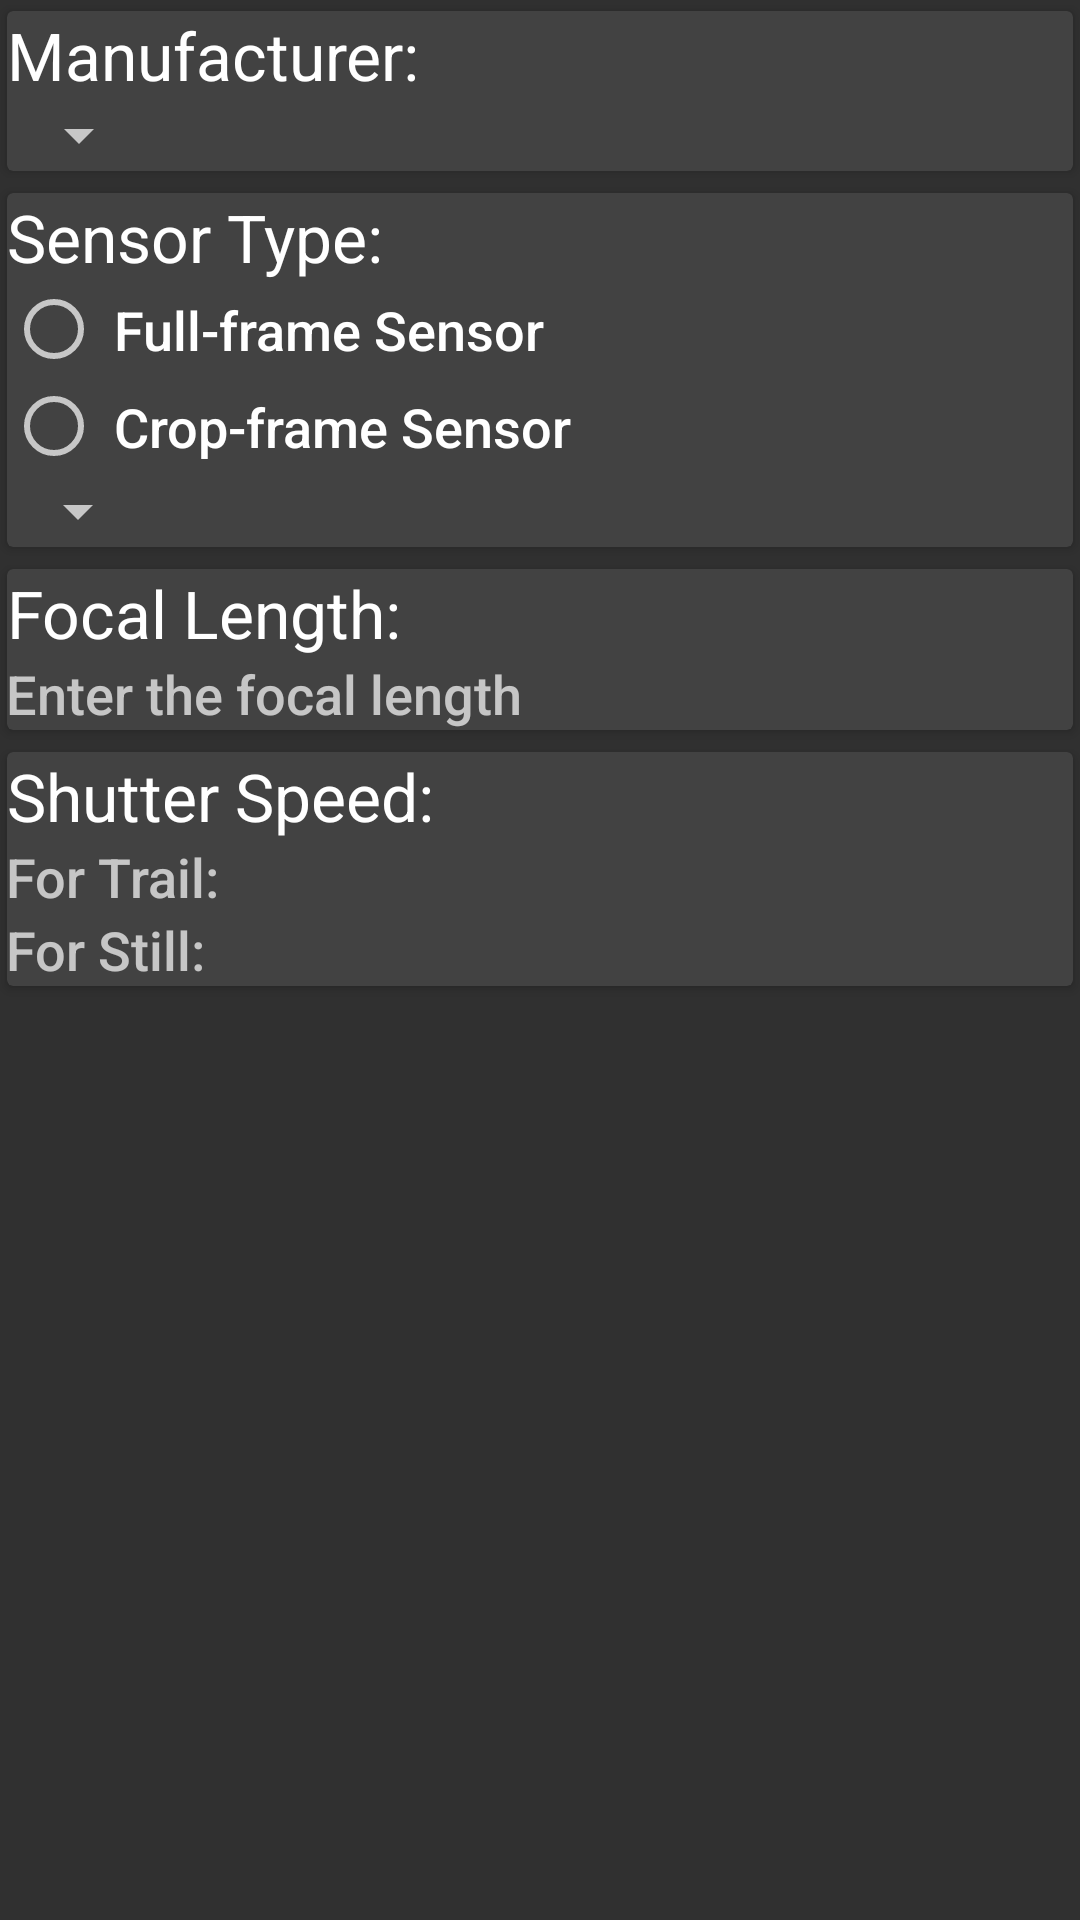

Reconstruct the res/layout file that produces this screen, plus the resources it refers to.
<!-- AndroidManifest.xml: application theme AppTheme -->
<!-- res/layout/content_main.xml -->
<?xml version="1.0" encoding="utf-8"?>
<ScrollView xmlns:android="http://schemas.android.com/apk/res/android"
            android:layout_width="match_parent"
            android:layout_height="match_parent"
            android:isScrollContainer="true">

    <LinearLayout
        android:id="@+id/linearLayout"
        xmlns:android="http://schemas.android.com/apk/res/android"
        xmlns:card_view="http://schemas.android.com/apk/res-auto"
        xmlns:tools="http://schemas.android.com/tools"
        android:layout_width="match_parent"
        android:layout_height="wrap_content"
        android:orientation="vertical"
        android:padding="@dimen/activity_horizontal_margin"
        tools:context="biryanistudio.nitefotografr.MainActivity">

        <android.support.v7.widget.CardView
            android:id="@+id/cardManufacturer"
            android:layout_width="match_parent"
            android:layout_height="wrap_content"
            card_view:cardBackgroundColor="@color/cardview_dark_background"
            card_view:cardUseCompatPadding="true">

            <LinearLayout
                android:layout_width="match_parent"
                android:layout_height="wrap_content"
                android:layout_margin="@dimen/activity_vertical_margin"
                android:orientation="vertical">

                <TextView
                    android:layout_width="wrap_content"
                    android:layout_height="wrap_content"
                    android:text="@string/manufacturer"
                    android:textAppearance="@android:style/TextAppearance.DeviceDefault.Large"/>

                <Spinner
                    android:id="@+id/spinnerManufacturer"
                    android:layout_width="wrap_content"
                    android:layout_height="wrap_content"
                    android:padding="@dimen/activity_vertical_margin"/>

            </LinearLayout>
        </android.support.v7.widget.CardView>

        <android.support.v7.widget.CardView
            android:id="@+id/cardSensorType"
            android:layout_width="match_parent"
            android:layout_height="wrap_content"
            card_view:cardBackgroundColor="@color/cardview_dark_background"
            card_view:cardUseCompatPadding="true">

            <LinearLayout
                android:layout_width="match_parent"
                android:layout_height="wrap_content"
                android:layout_margin="@dimen/activity_vertical_margin"
                android:orientation="vertical">

                <TextView
                    android:layout_width="wrap_content"
                    android:layout_height="wrap_content"
                    android:text="@string/sensor"
                    android:textAppearance="@android:style/TextAppearance.DeviceDefault.Large"/>

                <RadioGroup
                    android:id="@+id/radioSensorType"
                    android:layout_width="wrap_content"
                    android:layout_height="wrap_content"
                    android:orientation="vertical"
                    android:padding="@dimen/activity_vertical_margin">

                    <RadioButton
                        android:id="@+id/radioFullFrame"
                        android:layout_width="wrap_content"
                        android:layout_height="wrap_content"
                        android:padding="4dp"
                        android:text="@string/sensorFull"
                        android:textAppearance="@android:style/TextAppearance.DeviceDefault.Medium"/>

                    <RadioButton
                        android:id="@+id/radioCropFrame"
                        android:layout_width="wrap_content"
                        android:layout_height="wrap_content"
                        android:padding="4dp"
                        android:text="@string/sensorCrop"
                        android:textAppearance="@android:style/TextAppearance.DeviceDefault.Medium"/>

                    <Spinner
                        android:id="@+id/spinnerSensorType"
                        android:layout_width="wrap_content"
                        android:layout_height="wrap_content"
                        android:layout_margin="@dimen/activity_vertical_margin"/>

                </RadioGroup>

            </LinearLayout>
        </android.support.v7.widget.CardView>

        <android.support.v7.widget.CardView
            android:id="@+id/cardFocalLength"
            android:layout_width="match_parent"
            android:layout_height="wrap_content"
            card_view:cardBackgroundColor="@color/cardview_dark_background"
            card_view:cardUseCompatPadding="true">

            <LinearLayout
                android:layout_width="wrap_content"
                android:layout_height="wrap_content"
                android:layout_margin="@dimen/activity_vertical_margin"
                android:orientation="vertical">

                <TextView
                    android:layout_width="wrap_content"
                    android:layout_height="wrap_content"
                    android:text="@string/focal"
                    android:textAppearance="@android:style/TextAppearance.DeviceDefault.Large"/>

                <EditText
                    android:id="@+id/textFocalLength"
                    android:layout_width="wrap_content"
                    android:layout_height="wrap_content"
                    android:background="@android:color/transparent"
                    android:hint="@string/focalHint"
                    android:inputType="number"
                    android:padding="@dimen/activity_vertical_margin"
                    android:textAppearance="@android:style/TextAppearance.DeviceDefault.Medium"
                    android:textIsSelectable="false"/>
            </LinearLayout>
        </android.support.v7.widget.CardView>

        <android.support.v7.widget.CardView
            android:id="@+id/cardShutterSpeed"
            android:layout_width="match_parent"
            android:layout_height="wrap_content"
            card_view:cardBackgroundColor="@color/cardview_dark_background"
            card_view:cardUseCompatPadding="true">

            <LinearLayout
                android:layout_width="wrap_content"
                android:layout_height="wrap_content"
                android:layout_margin="@dimen/activity_vertical_margin"
                android:orientation="vertical">

                <TextView
                    android:layout_width="wrap_content"
                    android:layout_height="wrap_content"
                    android:text="@string/shutter"
                    android:textAppearance="@android:style/TextAppearance.DeviceDefault.Large"/>

                <LinearLayout

                    android:layout_width="wrap_content"
                    android:layout_height="wrap_content"
                    android:orientation="vertical">

                    <LinearLayout
                        android:layout_width="wrap_content"
                        android:layout_height="wrap_content"
                        android:orientation="horizontal">

                        <TextView
                            android:layout_width="wrap_content"
                            android:layout_height="wrap_content"
                            android:padding="@dimen/activity_vertical_margin"
                            android:text="@string/shutterMax"
                            android:textAppearance="@android:style/TextAppearance.DeviceDefault.Medium"/>

                        <TextView
                            android:id="@+id/textTrail"
                            android:layout_width="wrap_content"
                            android:layout_height="wrap_content"
                            android:padding="@dimen/activity_vertical_margin"
                            android:textAppearance="@android:style/TextAppearance.DeviceDefault.Medium"/>
                    </LinearLayout>


                    <LinearLayout
                        android:layout_width="wrap_content"
                        android:layout_height="wrap_content"
                        android:orientation="horizontal">

                        <TextView
                            android:layout_width="wrap_content"
                            android:layout_height="wrap_content"
                            android:padding="@dimen/activity_vertical_margin"
                            android:text="@string/shutterMin"
                            android:textAppearance="@android:style/TextAppearance.DeviceDefault.Medium"/>

                        <TextView
                            android:id="@+id/textStill"
                            android:layout_width="wrap_content"
                            android:layout_height="wrap_content"
                            android:padding="@dimen/activity_vertical_margin"
                            android:textAppearance="@android:style/TextAppearance.DeviceDefault.Medium"/>
                    </LinearLayout>


                </LinearLayout>
            </LinearLayout>
        </android.support.v7.widget.CardView>

        <Space
            android:layout_width="match_parent"
            android:layout_height="56dp"
            android:layout_margin="@dimen/activity_horizontal_margin"/>

    </LinearLayout>
</ScrollView>
<!-- resources referenced by this layout -->
<resources>
  <string name="focal">Focal Length:</string>
  <string name="focalHint">Enter the focal length</string>
  <string name="manufacturer">Manufacturer:</string>
  <string name="sensor">Sensor Type:</string>
  <string name="sensorCrop">Crop-frame Sensor</string>
  <string name="sensorFull">Full-frame Sensor</string>
  <string name="shutter">Shutter Speed:</string>
  <string name="shutterMax">For Trail:</string>
  <string name="shutterMin">For Still:</string>
  <style name="AppTheme" parent="Theme.AppCompat.NoActionBar">
          <item name="colorPrimary">@color/colorPrimary</item>
          <item name="colorPrimaryDark">@color/colorPrimaryDark</item>
          <item name="colorAccent">@color/colorAccent</item>
      </style>
  <color name="colorPrimary">#673AB7</color>
  <color name="colorPrimaryDark">#512DA8</color>
  <color name="colorAccent">#378F3A</color>
</resources>
